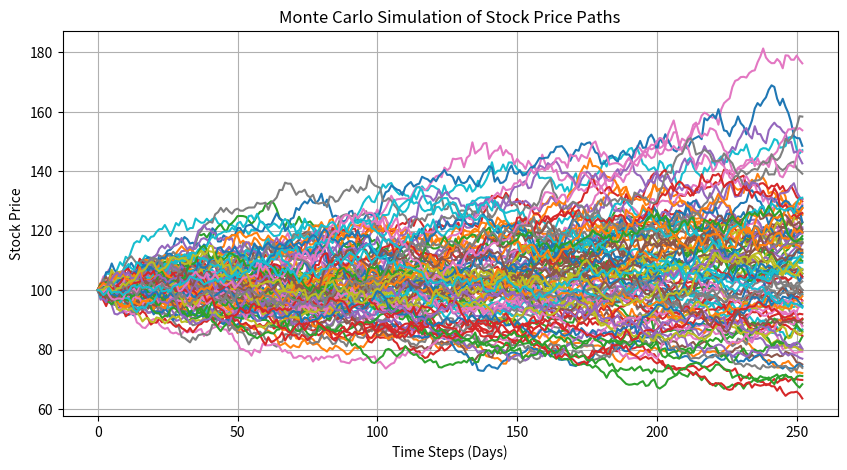

The script that saved this image:
import numpy as np
import matplotlib.pyplot as plt

# Parameters
S0 = 100        # Initial stock price
mu = 0.07       # Expected return
sigma = 0.2     # Volatility
T = 1           # Time in years
dt = 1/252      # Daily steps
N = int(T/dt)   # Number of time steps
M = 100         # Number of simulations

# Simulation
np.random.seed(42)
paths = np.zeros((N + 1, M))
paths[0] = S0

for t in range(1, N + 1):
    Z = np.random.standard_normal(M)
    paths[t] = paths[t - 1] * np.exp((mu - 0.5 * sigma**2) * dt + sigma * np.sqrt(dt) * Z)

# Plot
plt.figure(figsize=(10, 5))
plt.plot(paths)
plt.title("Monte Carlo Simulation of Stock Price Paths")
plt.xlabel("Time Steps (Days)")
plt.ylabel("Stock Price")
plt.grid(True)
plt.show()